Run: headless pygame with SDL's dummy video driver; simulated clock (each Clock.tick advances the game by its frame time, no real sleeping); random seed 0; keys injected as events and as key.get_pressed() state; no mouse input.
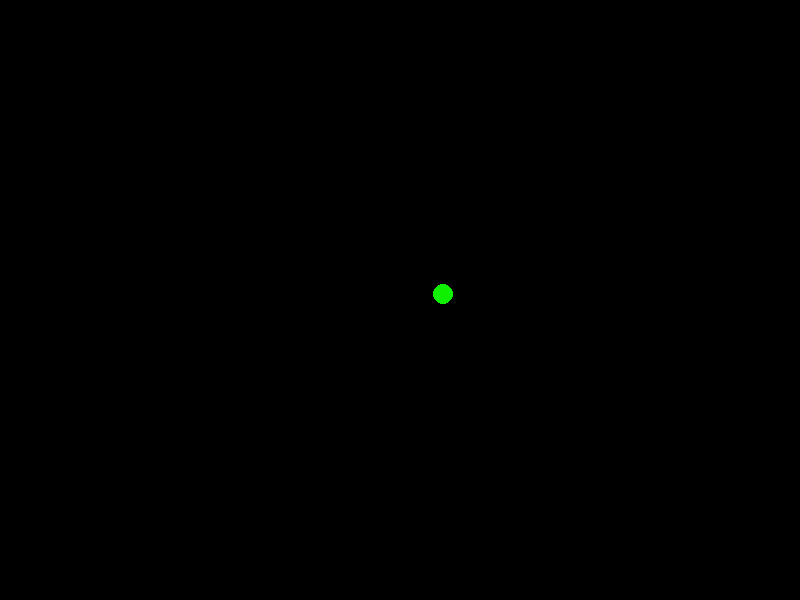
Frame 1 of 4 · flips 1–60 · no input
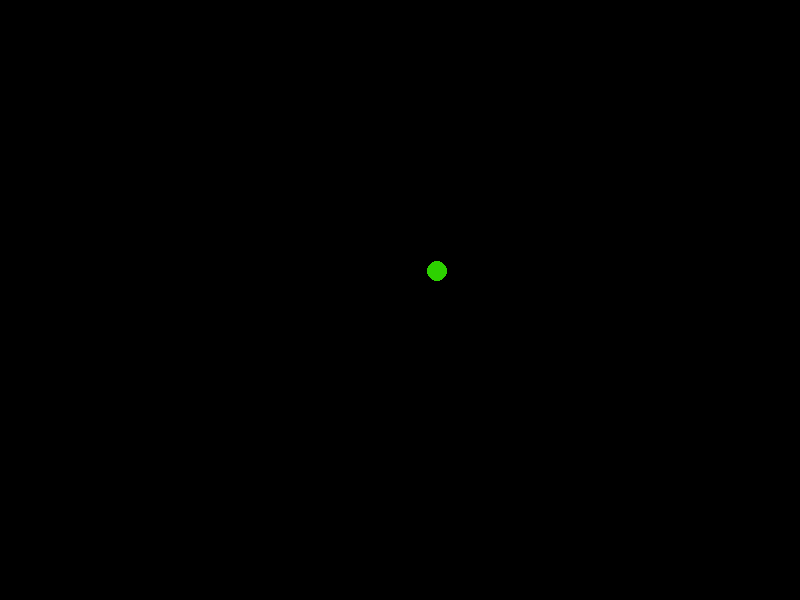
Frame 2 of 4 · flips 61–180 · tapped SPACE, RETURN · held RIGHT (→), D
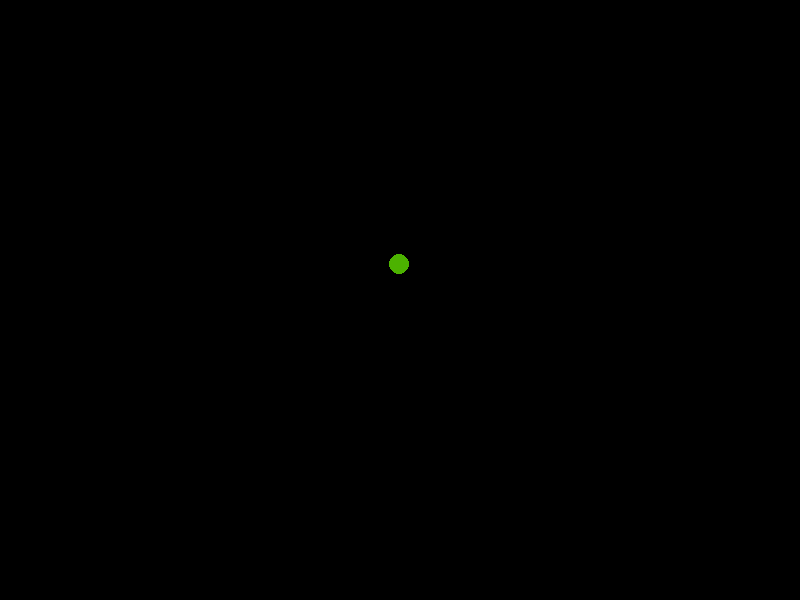
Frame 3 of 4 · flips 181–300 · held DOWN (↓), S
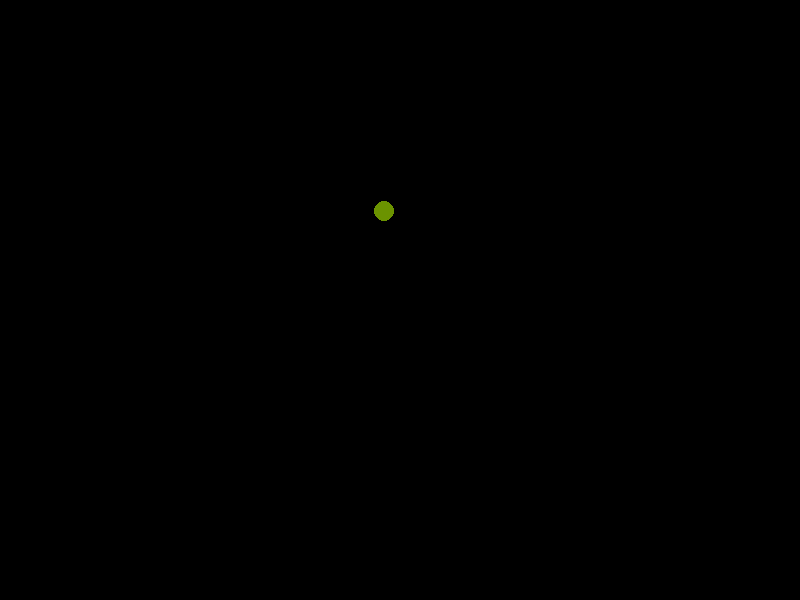
Frame 4 of 4 · flips 301–420 · held LEFT (←), A, UP (↑), W

The pygame program that drew these frames:

import pygame
import random

# Initialize Pygame
pygame.init()

# Screen dimensions
width, height = 800, 600
screen = pygame.display.set_mode((width, height))
pygame.display.set_caption("Single Cell Evolution Simulation")

# Colors
black = (0, 0, 0)
initial_color = (0, 255, 0)
final_color = (255, 0, 0)

# Cell class
class Cell:
    def __init__(self):
        self.x = width // 2
        self.y = height // 2
        self.size = 10
        self.color = initial_color
        self.age = 0
        self.max_age = 100  # Define a maximum age for normalization

    def move(self):
        self.x += random.randint(-5, 5)
        self.y += random.randint(-5, 5)
        self.x = max(0, min(self.x, width))
        self.y = max(0, min(self.y, height))

    def evolve(self):
        self.age += 0.1
        normalized_age = min(self.age / self.max_age, 1)
        self.color = (
            int(initial_color[0] + normalized_age * (final_color[0] - initial_color[0])),
            int(initial_color[1] + normalized_age * (final_color[1] - initial_color[1])),
            int(initial_color[2] + normalized_age * (final_color[2] - initial_color[2]))
        )

    def draw(self, screen):
        pygame.draw.circle(screen, self.color, (self.x, self.y), self.size)

# Main loop
def main():
    clock = pygame.time.Clock()
    cell = Cell()
    running = True

    while running:
        for event in pygame.event.get():
            if event.type == pygame.QUIT:
                running = False

        cell.move()
        cell.evolve()

        screen.fill(black)
        cell.draw(screen)
        pygame.display.flip()

        clock.tick(30)

    pygame.quit()

if __name__ == "__main__":
    main()
